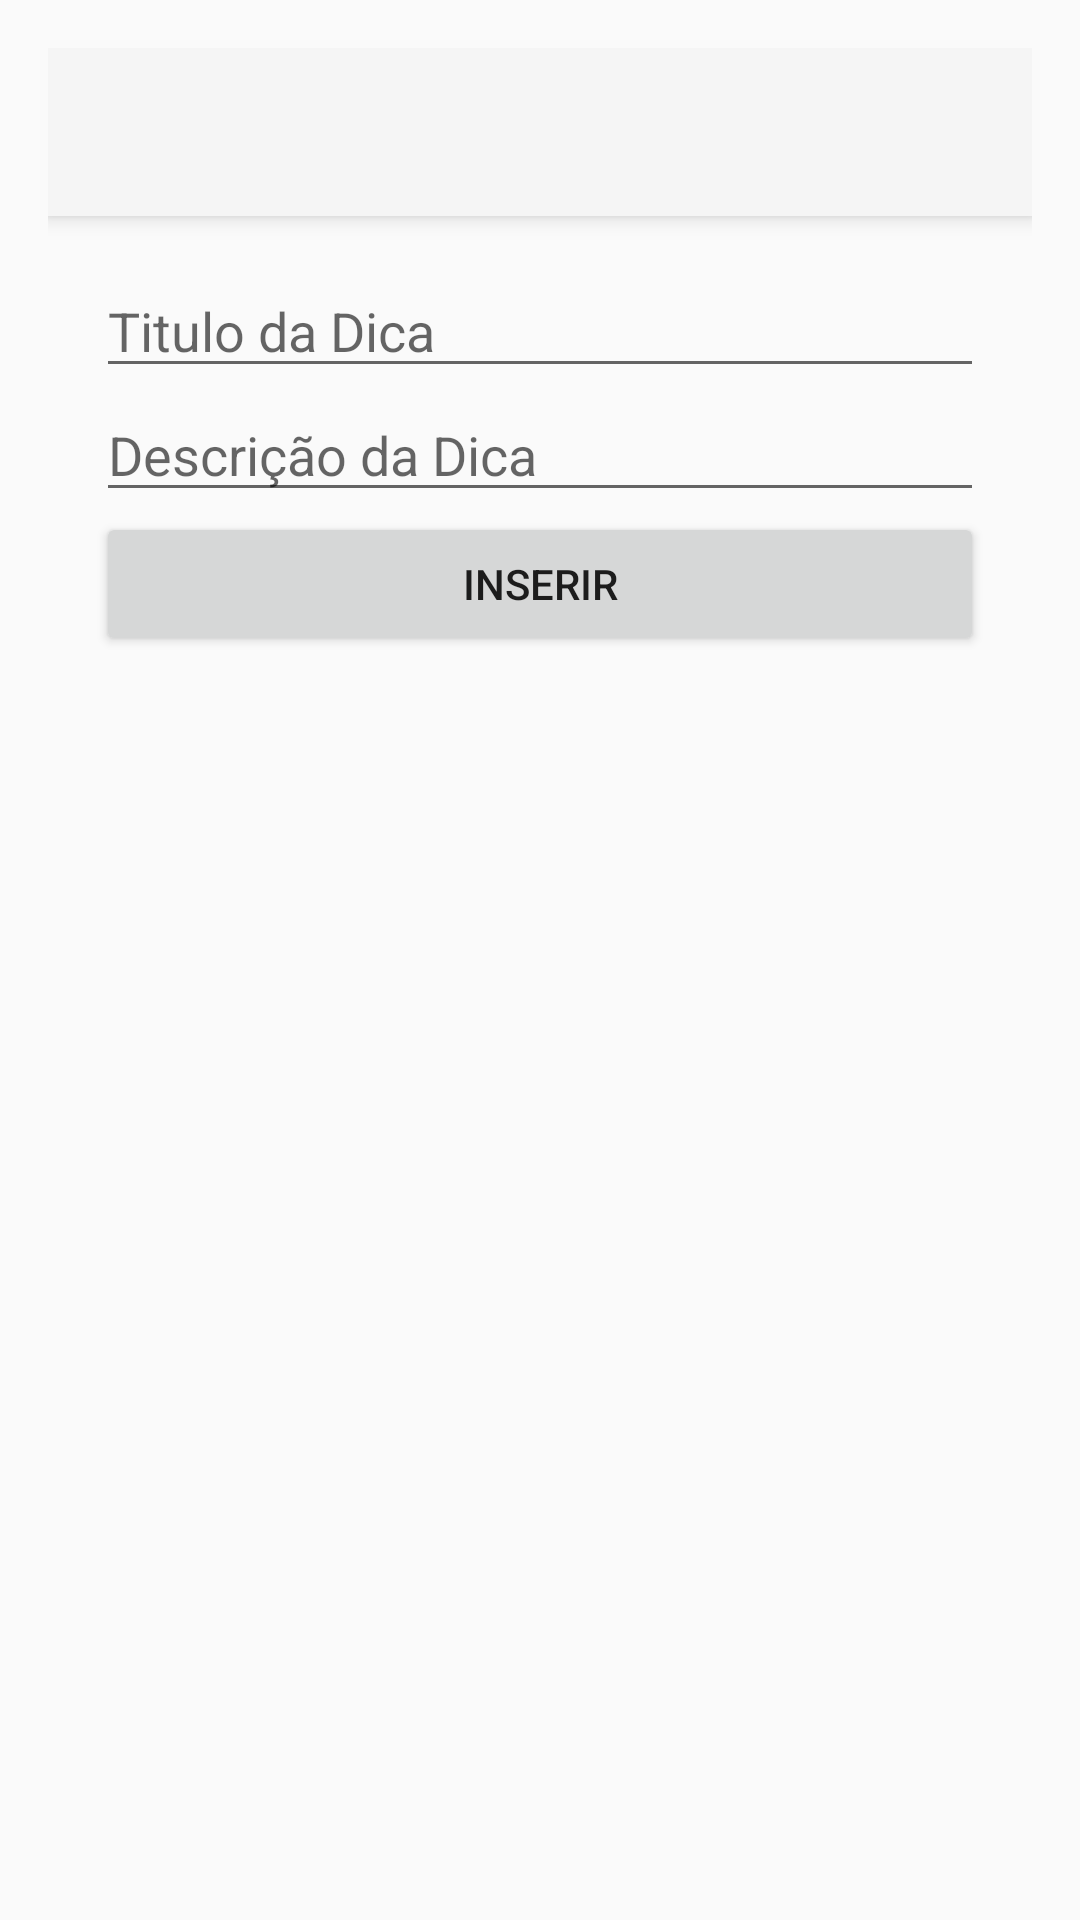

Produce the Android XML layout that renders to this screen, including the resource entries it uses.
<!-- AndroidManifest.xml: activity theme Theme.AppCompat.Light.NoActionBar -->
<!-- res/layout/activity_main.xml -->
<?xml version="1.0" encoding="utf-8"?>
<LinearLayout xmlns:android="http://schemas.android.com/apk/res/android"
    xmlns:app="http://schemas.android.com/apk/res-auto"
    xmlns:tools="http://schemas.android.com/tools"
    android:orientation="vertical"
    android:layout_width="match_parent"
    android:layout_height="match_parent"
    android:padding="16dp"
    tools:context=".MainActivity">

    <androidx.appcompat.widget.Toolbar
        android:id="@+id/toolbar"
        android:layout_width="match_parent"
        android:layout_height="?attr/actionBarSize"
        android:layout_marginBottom="16dp"
        android:background="?attr/colorPrimary"
        android:elevation="4dp"
        android:theme="@style/ThemeOverlay.AppCompat.ActionBar"
        app:popupTheme="@style/ThemeOverlay.AppCompat.Light" />

    <EditText
        android:id="@+id/editDica"
        android:layout_width="match_parent"
        android:layout_height="wrap_content"
        android:layout_marginStart="16dp"
        android:layout_marginEnd="16dp"
        android:hint="Titulo da Dica" />

    <EditText
        android:id="@+id/editDescricao"
        android:layout_width="match_parent"
        android:layout_height="wrap_content"
        android:layout_marginStart="16dp"
        android:layout_marginEnd="16dp"
        android:hint="Descrição da Dica" />

    <Button
        android:id="@+id/button"
        android:layout_width="match_parent"
        android:layout_height="wrap_content"
        android:layout_marginStart="16dp"
        android:layout_marginEnd="16dp"
        android:text="inserir" />

    <androidx.recyclerview.widget.RecyclerView
        android:id="@+id/recyclerView"
        android:layout_width="match_parent"
        android:layout_height="match_parent"
        android:layout_marginStart="16dp"
        android:layout_marginEnd="16dp"
        app:layoutManager="androidx.recyclerview.widget.LinearLayoutManager" />
</LinearLayout>
<!-- resources referenced by this layout -->
<resources>

</resources>
